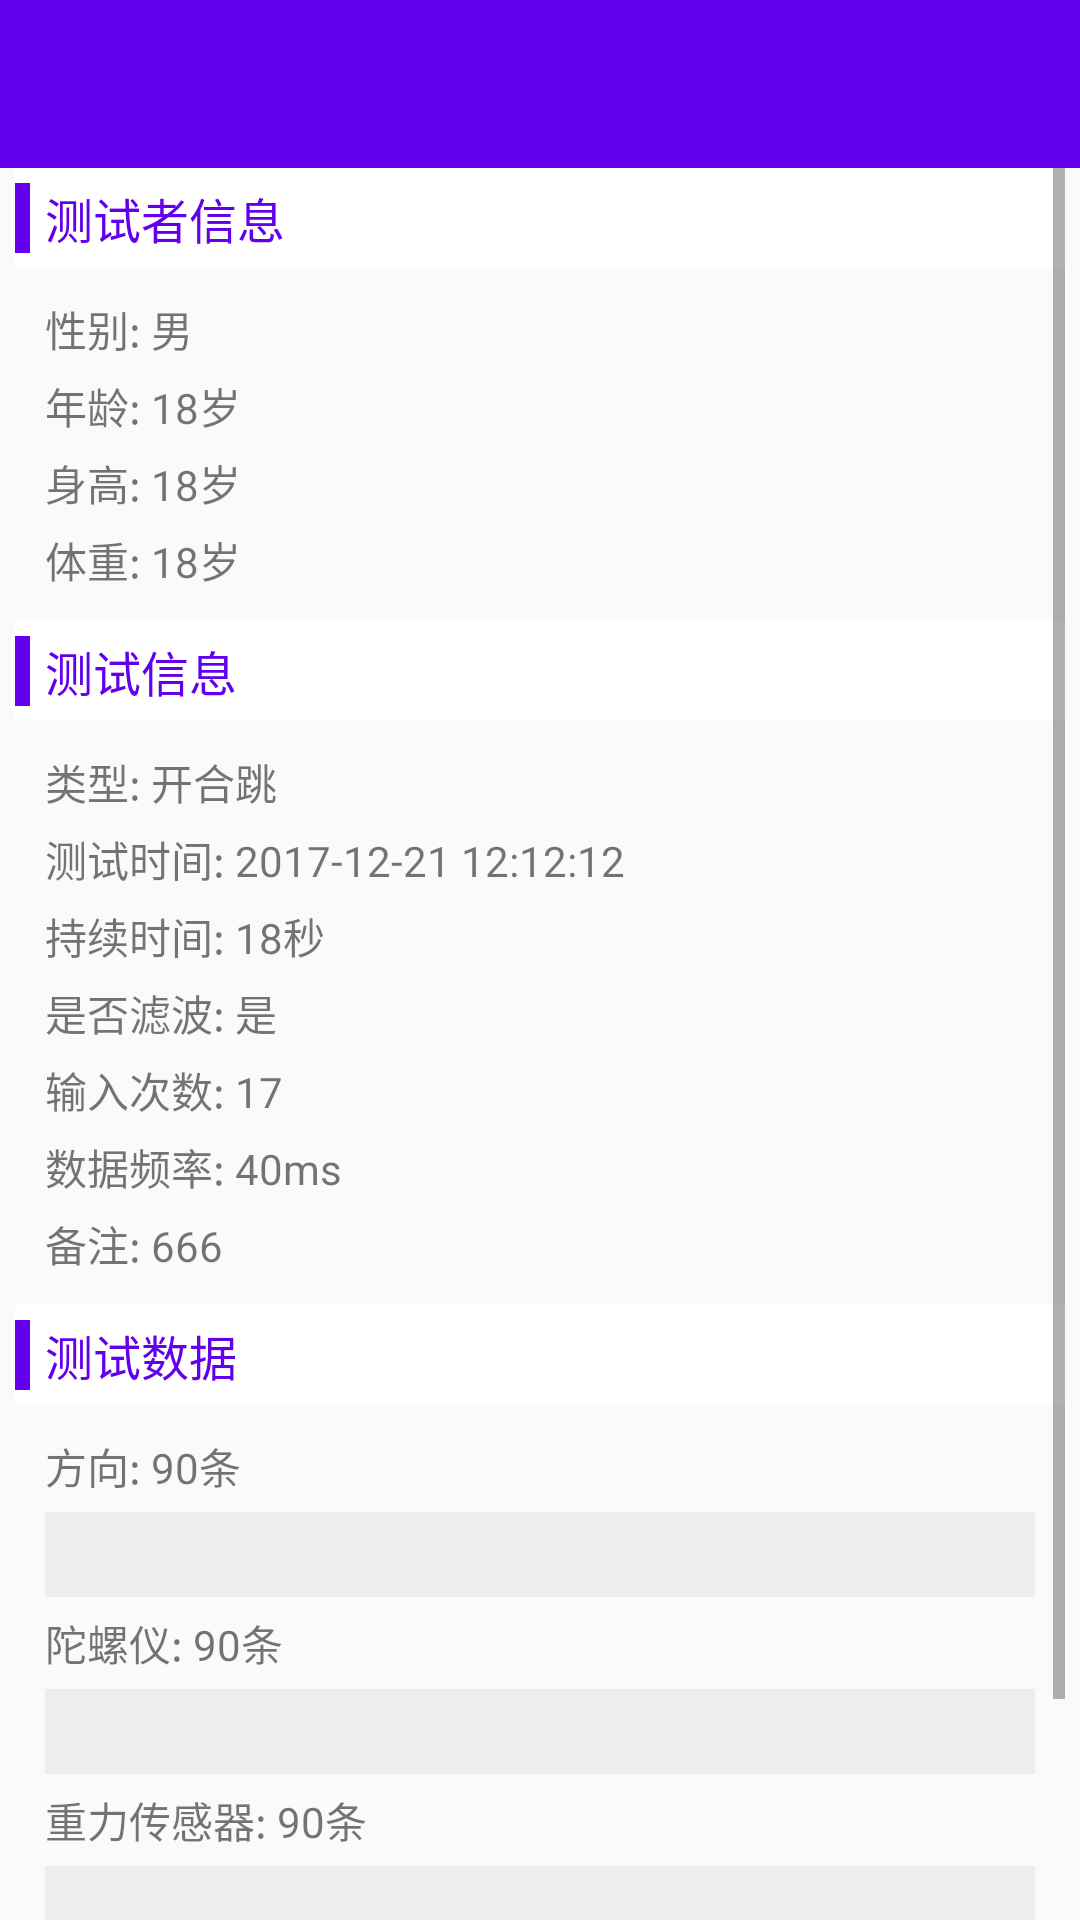

Layout XML and referenced resources for this Android screen:
<!-- AndroidManifest.xml: application theme AppTheme -->
<!-- res/layout/activity_data_detail.xml -->
<?xml version="1.0" encoding="utf-8"?>
<LinearLayout xmlns:android="http://schemas.android.com/apk/res/android"
    xmlns:app="http://schemas.android.com/apk/res-auto"
    android:id="@+id/root_layout"
    android:layout_width="match_parent"
    android:layout_height="wrap_content"
    android:orientation="vertical">

    <android.support.v7.widget.Toolbar
        android:id="@+id/toolbar"
        android:layout_width="match_parent"
        android:layout_height="?attr/actionBarSize"
        android:background="@color/colorPrimary"
        android:fitsSystemWindows="true"
        android:theme="@style/ThemeOverlay.AppCompat.Dark.ActionBar"
        android:transitionName="sport_name"
        app:title=" " />

    <ScrollView
        android:layout_width="match_parent"
        android:layout_height="match_parent"
        android:layout_marginLeft="5dp"
        android:layout_marginRight="5dp">

        <LinearLayout
            android:layout_width="match_parent"
            android:layout_height="wrap_content"
            android:orientation="vertical">

            <LinearLayout
                android:layout_width="match_parent"
                android:layout_height="wrap_content"
                android:background="#FFF">

                <View
                    android:layout_width="5dp"
                    android:layout_height="match_parent"
                    android:layout_marginBottom="5dp"
                    android:layout_marginTop="5dp"
                    android:background="@color/colorPrimary" />

                <TextView
                    android:layout_width="wrap_content"
                    android:layout_height="wrap_content"
                    android:layout_margin="5dp"
                    android:text="测试者信息"
                    android:textColor="@color/colorPrimary"
                    android:textSize="16sp" />
            </LinearLayout>

            <LinearLayout
                android:layout_width="match_parent"
                android:layout_height="wrap_content"
                android:layout_margin="10dp"
                android:orientation="vertical">

                <TextView
                    android:id="@+id/tv_sex"
                    android:layout_width="wrap_content"
                    android:layout_height="wrap_content"
                    android:layout_marginBottom="5dp"
                    android:text="性别: 男" />

                <TextView
                    android:id="@+id/tv_age"
                    android:layout_width="wrap_content"
                    android:layout_height="wrap_content"
                    android:layout_marginBottom="5dp"
                    android:text="年龄: 18岁" />

                <TextView
                    android:id="@+id/tv_stature"
                    android:layout_width="wrap_content"
                    android:layout_height="wrap_content"
                    android:layout_marginBottom="5dp"
                    android:text="身高: 18岁" />

                <TextView
                    android:id="@+id/tv_weight"
                    android:layout_width="wrap_content"
                    android:layout_height="wrap_content"
                    android:text="体重: 18岁" />
            </LinearLayout>

            <LinearLayout
                android:layout_width="match_parent"
                android:layout_height="wrap_content"
                android:background="#FFF">

                <View
                    android:layout_width="5dp"
                    android:layout_height="match_parent"
                    android:layout_marginBottom="5dp"
                    android:layout_marginTop="5dp"
                    android:background="@color/colorPrimary" />

                <TextView
                    android:layout_width="wrap_content"
                    android:layout_height="wrap_content"
                    android:layout_margin="5dp"
                    android:text="测试信息"
                    android:textColor="@color/colorPrimary"
                    android:textSize="16sp" />
            </LinearLayout>

            <LinearLayout
                android:layout_width="match_parent"
                android:layout_height="wrap_content"
                android:layout_marginBottom="10dp"
                android:layout_marginLeft="10dp"
                android:layout_marginRight="10dp"
                android:layout_marginTop="10dp"
                android:orientation="vertical">

                <TextView
                    android:id="@+id/tv_type"
                    android:layout_width="wrap_content"
                    android:layout_height="wrap_content"
                    android:text="类型: 开合跳" />

                <TextView
                    android:id="@+id/tv_time"
                    android:layout_width="wrap_content"
                    android:layout_height="wrap_content"
                    android:layout_marginTop="5dp"
                    android:text="测试时间: 2017-12-21 12:12:12" />

                <TextView
                    android:id="@+id/tv_duration"
                    android:layout_width="wrap_content"
                    android:layout_height="wrap_content"
                    android:layout_marginTop="5dp"
                    android:text="持续时间: 18秒" />

                <TextView
                    android:id="@+id/tv_isFiltered"
                    android:layout_width="wrap_content"
                    android:layout_height="wrap_content"
                    android:layout_marginTop="5dp"
                    android:text="是否滤波: 是" />

                <TextView
                    android:id="@+id/tv_times_input"
                    android:layout_width="wrap_content"
                    android:layout_height="wrap_content"
                    android:layout_marginTop="5dp"
                    android:text="输入次数: 17" />

                <TextView
                    android:id="@+id/tv_rate"
                    android:layout_width="wrap_content"
                    android:layout_height="wrap_content"
                    android:layout_marginTop="5dp"
                    android:text="数据频率: 40ms" />

                <TextView
                    android:id="@+id/tv_remark"
                    android:layout_width="wrap_content"
                    android:layout_height="wrap_content"
                    android:layout_marginTop="5dp"
                    android:text="备注: 666" />
            </LinearLayout>

            <LinearLayout
                android:layout_width="match_parent"
                android:layout_height="wrap_content"
                android:background="#FFF">

                <View
                    android:layout_width="5dp"
                    android:layout_height="match_parent"
                    android:layout_marginBottom="5dp"
                    android:layout_marginTop="5dp"
                    android:background="@color/colorPrimary" />

                <TextView
                    android:layout_width="wrap_content"
                    android:layout_height="wrap_content"
                    android:layout_margin="5dp"
                    android:text="测试数据"
                    android:textColor="@color/colorPrimary"
                    android:textSize="16sp" />
            </LinearLayout>

            <LinearLayout
                android:layout_width="match_parent"
                android:layout_height="wrap_content"
                android:layout_marginBottom="10dp"
                android:layout_marginLeft="10dp"
                android:layout_marginRight="10dp"
                android:layout_marginTop="10dp"
                android:orientation="vertical">

                <TextView
                    android:id="@+id/tv_ori"
                    android:layout_width="wrap_content"
                    android:layout_height="wrap_content"
                    android:text="方向: 90条" />

                <TextView
                    android:id="@+id/tv_ori_data"
                    android:layout_width="match_parent"
                    android:layout_height="wrap_content"
                    android:layout_marginBottom="5dp"
                    android:layout_marginTop="5dp"
                    android:background="#ededed"
                    android:ellipsize="end"
                    android:maxLines="4"
                    android:padding="6dp"
                    android:text=""
                    android:textSize="12sp" />

                <TextView
                    android:id="@+id/tv_gyro"
                    android:layout_width="wrap_content"
                    android:layout_height="wrap_content"
                    android:text="陀螺仪: 90条" />

                <TextView
                    android:id="@+id/tv_gyro_data"
                    android:layout_width="match_parent"
                    android:layout_height="wrap_content"
                    android:layout_marginBottom="5dp"
                    android:layout_marginTop="5dp"
                    android:background="#ededed"
                    android:ellipsize="end"
                    android:maxLines="4"
                    android:padding="6dp"
                    android:text=""
                    android:textSize="12sp" />

                <TextView
                    android:id="@+id/tv_gra"
                    android:layout_width="wrap_content"
                    android:layout_height="wrap_content"
                    android:text="重力传感器: 90条" />

                <TextView
                    android:id="@+id/tv_gra_data"
                    android:layout_width="match_parent"
                    android:layout_height="wrap_content"
                    android:layout_marginBottom="5dp"
                    android:layout_marginTop="5dp"
                    android:background="#ededed"
                    android:ellipsize="end"
                    android:maxLines="4"
                    android:padding="6dp"
                    android:text=""
                    android:textSize="12sp" />

                <TextView
                    android:id="@+id/tv_acc"
                    android:layout_width="wrap_content"
                    android:layout_height="wrap_content"
                    android:text="线性加速度传感器: 91条" />

                <TextView
                    android:id="@+id/tv_acc_data"
                    android:layout_width="match_parent"
                    android:layout_height="wrap_content"
                    android:layout_marginBottom="5dp"
                    android:layout_marginTop="5dp"
                    android:background="#ededed"
                    android:ellipsize="end"
                    android:maxLines="4"
                    android:padding="6dp"
                    android:text=""
                    android:textSize="12sp" />
            </LinearLayout>
        </LinearLayout>
    </ScrollView>
</LinearLayout>
<!-- resources referenced by this layout -->
<resources>
  <style name="AppTheme" parent="Theme.AppCompat.Light.NoActionBar">
          
          <item name="colorPrimary">@color/colorPrimary</item>
          <item name="colorPrimaryDark">@color/colorPrimaryDark</item>
          <item name="colorAccent">@color/colorAccent</item>
      </style>
  <!-- not gathered from this repository: default colours our renderer supplied (Android Studio template values) -->
  <color name="colorPrimary">#FF6200EE</color>
  <color name="colorPrimaryDark">#FF3700B3</color>
  <color name="colorAccent">#FF03DAC5</color>
</resources>
